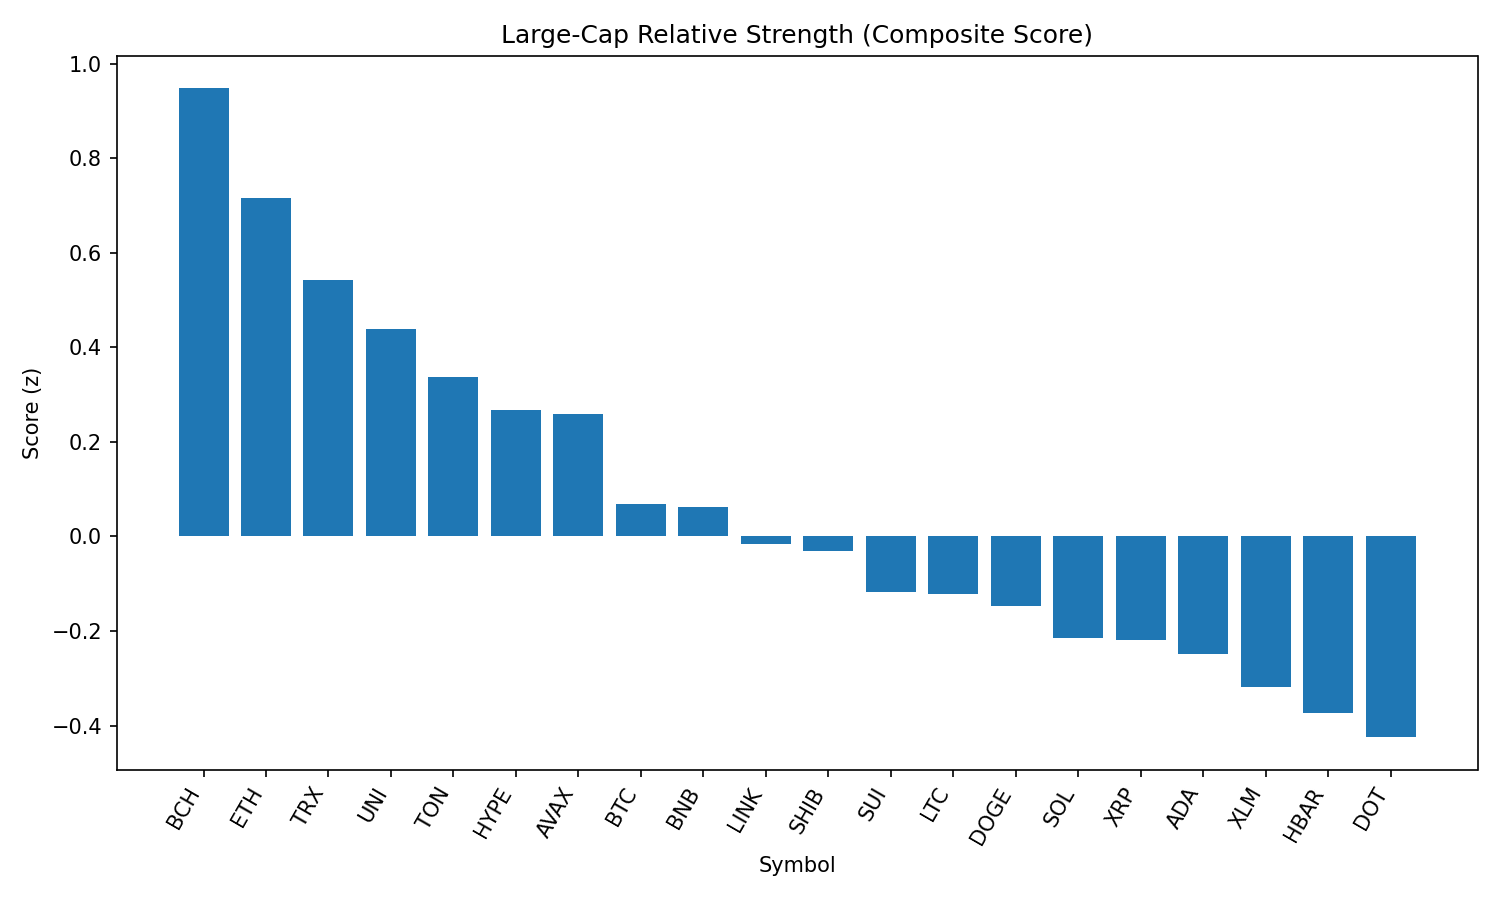

The data file committed next to this chart (first rows):
rank, name, symbol, price, pct_1h, pct_24h, pct_7d, pct_1h_vs_btc, pct_24h_vs_btc, pct_7d_vs_btc, market_cap_rank, market_cap, volume_usd, score
1, Bitcoin Cash, BCH, 548.5, -0.5918, 3.267, -7.986, -0.2397, 2.93, -2.508, 21, 10924526546, 194697649, 0.9481
2, Ethereum, ETH, 4457, -0.4111, 2.055, -6.978, -0.05905, 1.718, -1.5, 2, 538252258558, 20769751547, 0.7161
3, TRON, TRX, 0.3413, -0.009241, 0.5999, -6.195, 0.3429, 0.2632, -0.7162, 10, 32301886798, 436301927, 0.5418
4, Uniswap, UNI, 9.83, -0.5384, 2.043, -12.63, -0.1863, 1.706, -7.147, 34, 5904217697, 210394795, 0.4396
5, Toncoin, TON, 3.13, -0.4458, 1.403, -7.182, -0.0937, 1.066, -1.703, 28, 8036589911, 123844991, 0.3365
6, Hyperliquid, HYPE, 44.76, -0.262, 0.5019, 1.505, 0.09009, 0.1652, 6.984, 17, 12123484212, 207995443, 0.2687
7, Avalanche, AVAX, 23.88, -0.452, 1.258, -7.928, -0.09986, 0.9217, -2.45, 22, 10087604162, 280532019, 0.2596
8, Bitcoin, BTC, 108693, -0.3521, 0.3367, -5.478, 0.0, 0.0, 0.0, 1, 2164830715694, 23491383008, 0.0684
9, BNB, BNB, 859.5, -0.2765, 0.1473, -2.121, 0.07564, -0.1894, 3.357, 5, 119657558750, 721586844, 0.06228
10, Chainlink, LINK, 23.73, -0.809, 1.652, -8.41, -0.457, 1.315, -2.932, 13, 16093197172, 663329654, -0.01551
11, Shiba Inu, SHIB, 1.242e-05, -0.4963, 0.6537, -5.67, -0.1442, 0.317, -0.1915, 30, 7319439265, 125896019, -0.03119
12, Sui, SUI, 3.32, -0.4866, 0.5554, -11.23, -0.1345, 0.2187, -5.747, 19, 11659580221, 605132438, -0.1184
13, Litecoin, LTC, 111, -0.4989, 0.5127, -8.183, -0.1468, 0.1761, -2.704, 27, 8465341099, 330963951, -0.1207
14, Dogecoin, DOGE, 0.2185, -0.6204, 0.7751, -7.427, -0.2683, 0.4384, -1.949, 9, 32928878262, 940133935, -0.1477
15, Solana, SOL, 204.6, -0.3614, -0.2861, -2.592, -0.009349, -0.6228, 2.886, 6, 110509871360, 5654627799, -0.2144
16, XRP, XRP, 2.84, -0.5897, 0.4895, -7.025, -0.2376, 0.1529, -1.547, 3, 168904212428, 3418000816, -0.2185
17, Cardano, ADA, 0.8317, -0.3885, -0.08164, -9.365, -0.03643, -0.4183, -3.886, 11, 30347837983, 1023965875, -0.2496
18, Stellar, XLM, 0.3615, -0.5519, 0.3179, -12.65, -0.1998, -0.01878, -7.17, 20, 11345445410, 172642425, -0.3175
19, Hedera, HBAR, 0.2263, -0.4906, -0.0558, -9.957, -0.1385, -0.3925, -4.479, 25, 9596559374, 162968805, -0.3738
20, Polkadot, DOT, 3.82, -0.7623, 0.5578, -8, -0.4102, 0.2212, -2.521, 35, 5819630891, 181134500, -0.4247
21, Cronos, CRO, 0.2942, -1.772, -1.151, 80.22, -1.42, -1.488, 85.7, 23, 9882926961, 638439220, -1.468
